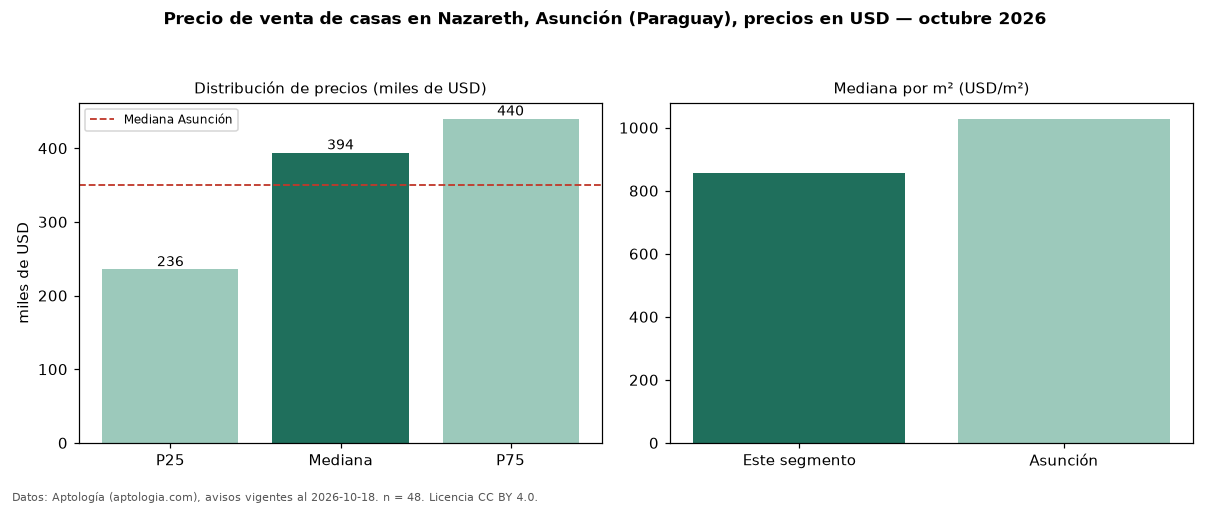

The table this chart was drawn from, first rows:
seccion, metrica, valor, moneda, n
precio, p25, 235501, USD, 48
precio, mediana, 394000, USD, 48
precio, p75, 440000, USD, 48
precio, minimo, 128000, USD, 48
precio, maximo, 800000, USD, 48
m2, mediana_precio_m2, 855.7, USD, 41
m2, area_mediana_m2, 414.0, m2, 41
banos, mediana_banos, 3.0, , 
parqueadero, pct_con_parqueadero, 100.0, %, 31
habitaciones, 3+, 370000, USD, 37
ciudad, mediana_ciudad_referencia, 350000, USD, 
ciudad, mediana_m2_ciudad, 1028, USD, 
fuente, fecha_datos, 2026-10-18, , 
fuente, atribucion, https://www.aptologia.com/py/venta/asunc…, , 
fuente, licencia, CC BY 4.0, , 
